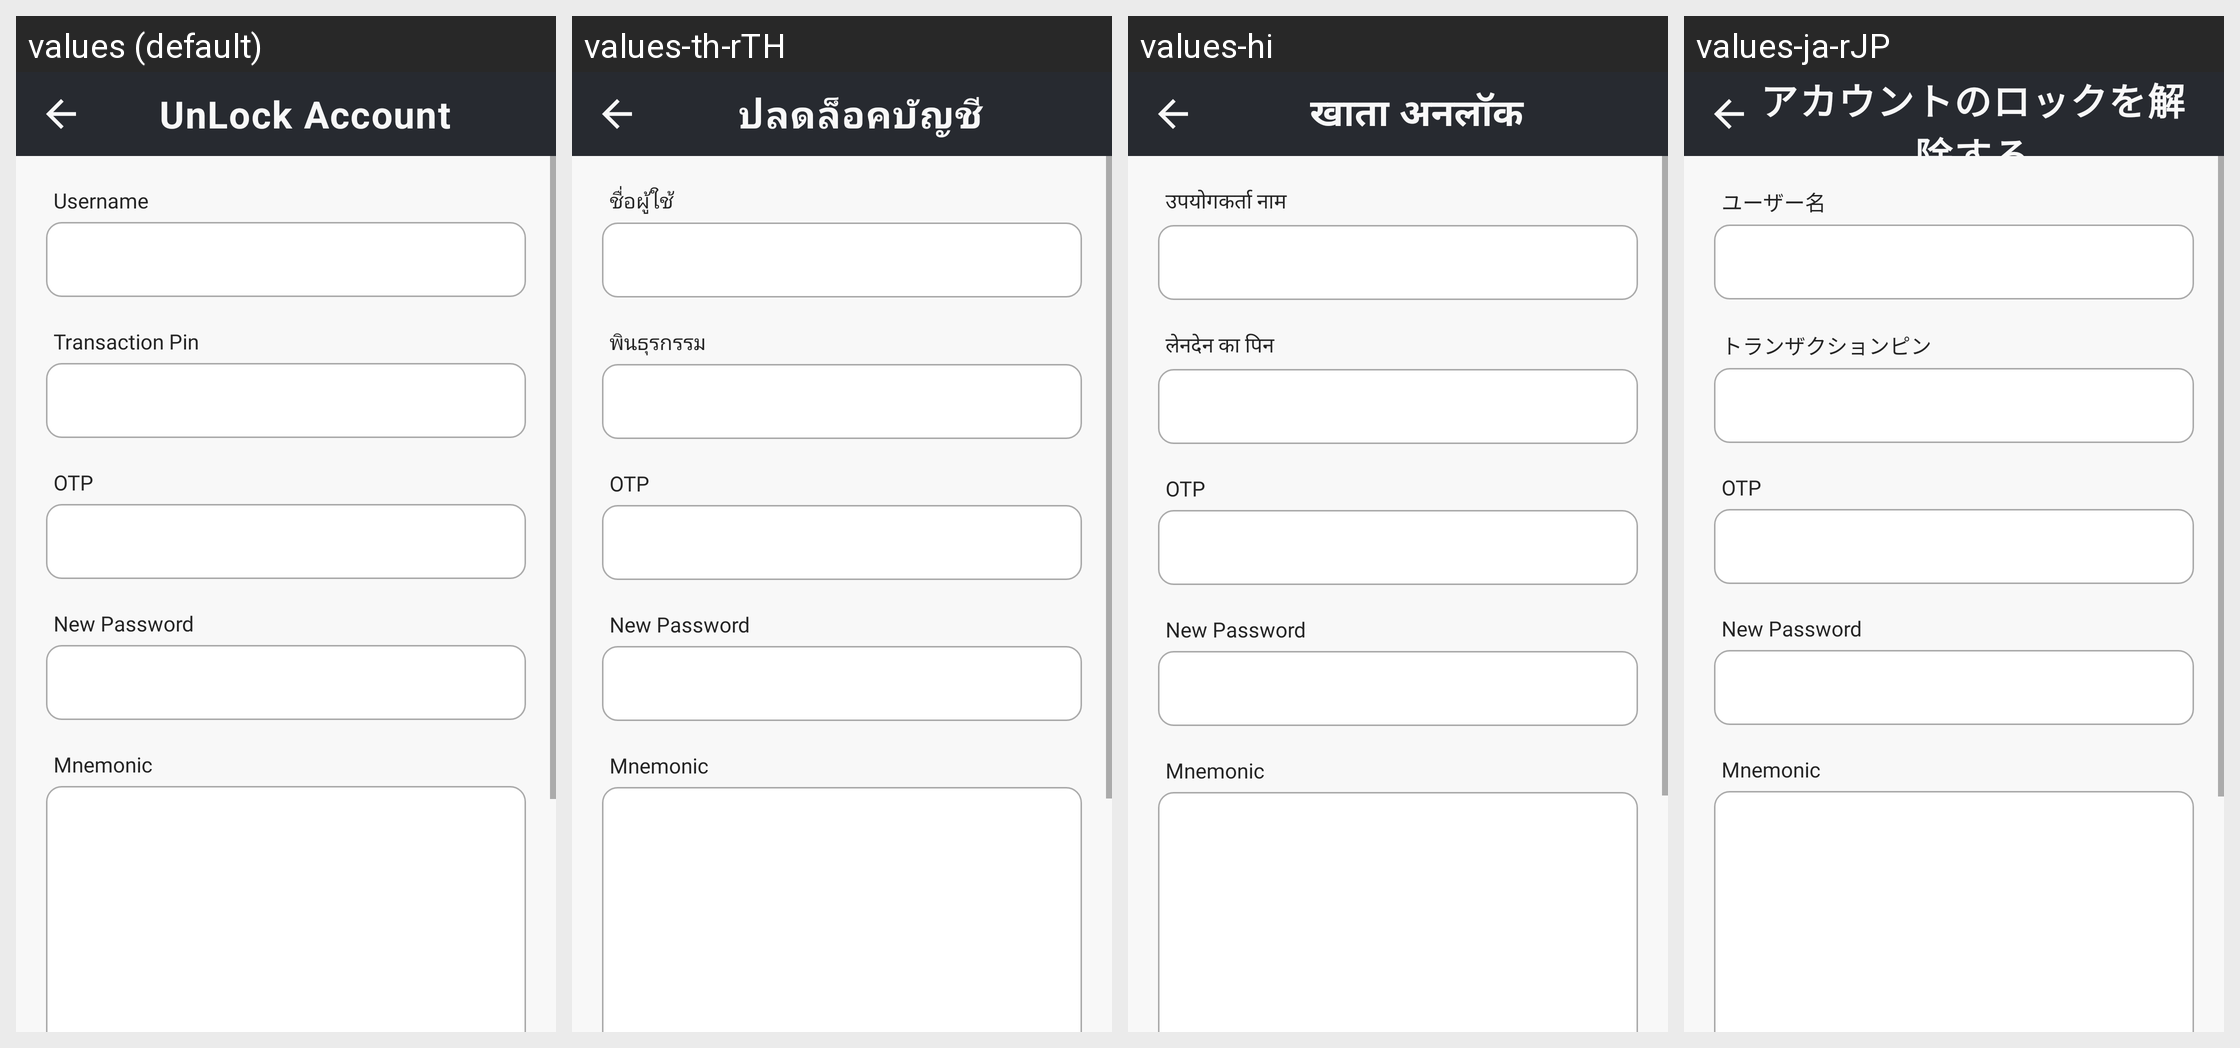

This grid shows one Android layout under several languages. Give, for every string resource on the screen, its name, the default text and each shown locale's text.
Android screen res/layout/activity_unlock_account.xml rendered under 4 locales, left to right: values (default), values-th-rTH, values-hi, values-ja-rJP. Device: Nexus 5 (rendered at 1080×1920; each locale shown at half size, 540×960, under a caption strip naming it); theme Theme.CroytoWallet.
Other locales in the repository, not shown: values-zh-rCN.
Strings drawn on this screen, with the default value and each locale's value (text and hints the layout hard-codes, and strings that could not be matched under every locale, appear in the picture but are not listed):

un_lock
  values: UnLock Account
  values-th-rTH: ปลดล็อคบัญชี
  values-hi: खाता अनलॉक
  values-ja-rJP: アカウントのロックを解除する

username
  values: Username
  values-th-rTH: ชื่อผู้ใช้
  values-hi: उपयोगकर्ता नाम
  values-ja-rJP: ユーザー名

transaction
  values: Transaction Pin
  values-th-rTH: พินธุรกรรม
  values-hi: लेनदेन का पिन
  values-ja-rJP: トランザクションピン
